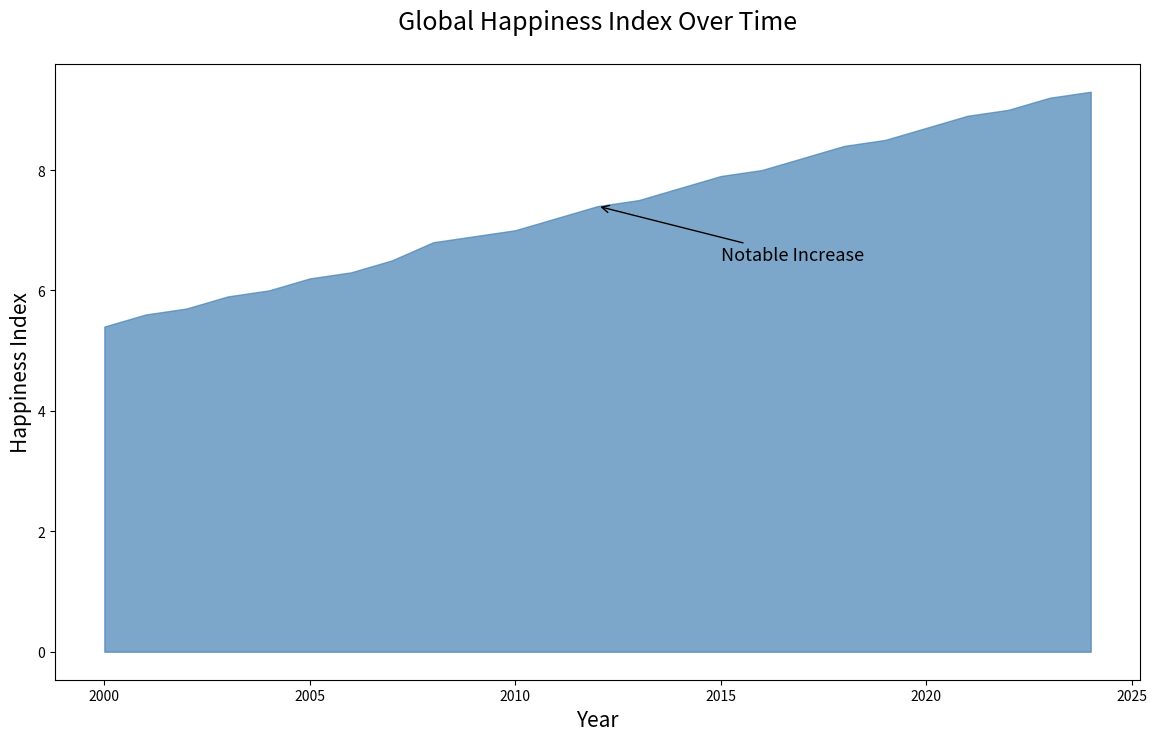

The matplotlib source for this figure:

import matplotlib.pyplot as plt

years = [2000, 2001, 2002, 2003, 2004, 2005, 2006, 2007, 2008, 2009, 
         2010, 2011, 2012, 2013, 2014, 2015, 2016, 2017, 2018, 2019, 
         2020, 2021, 2022, 2023, 2024]
happiness_index = [5.4, 5.6, 5.7, 5.9, 6.0, 6.2, 6.3, 6.5, 6.8, 6.9, 
                   7.0, 7.2, 7.4, 7.5, 7.7, 7.9, 8.0, 8.2, 8.4, 8.5, 
                   8.7, 8.9, 9.0, 9.2, 9.3]

plt.figure(figsize=(14, 8))
plt.fill_between(years, happiness_index, color='#4682B4', alpha=0.7)

plt.title('Global Happiness Index Over Time', fontsize=18, pad=25)
plt.xlabel('Year', fontsize=15)
plt.ylabel('Happiness Index', fontsize=15)

plt.annotate('Notable Increase', xy=(2012, 7.4), xytext=(2015, 6.5),
             arrowprops=dict(facecolor='black', arrowstyle='->'),
             fontsize=13)

plt.show()
